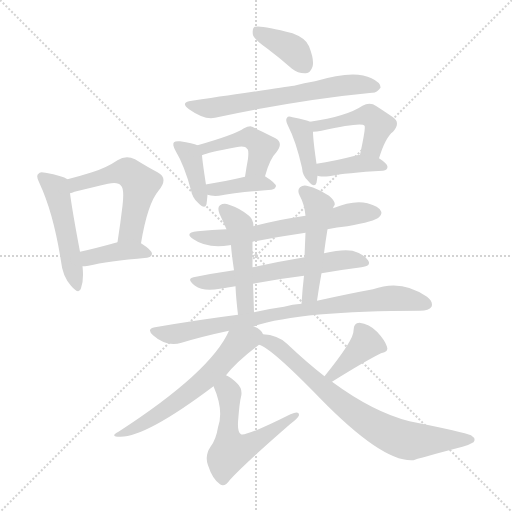
t = 0.00 s
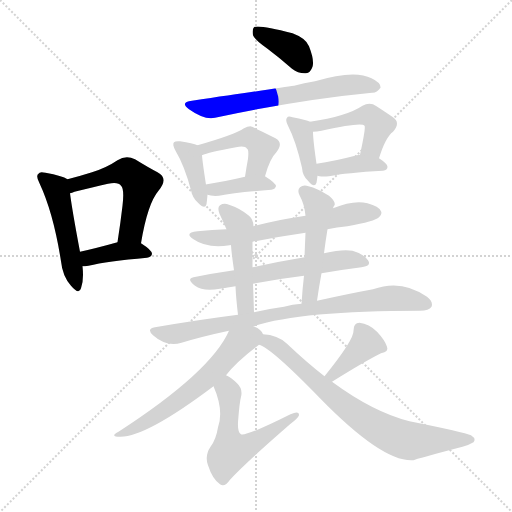
t = 2.65 s
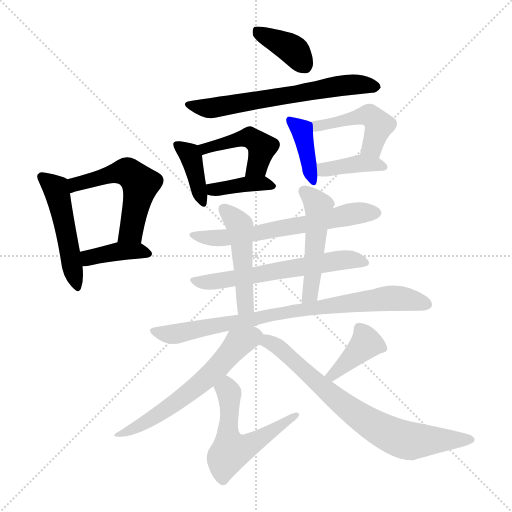
t = 5.30 s
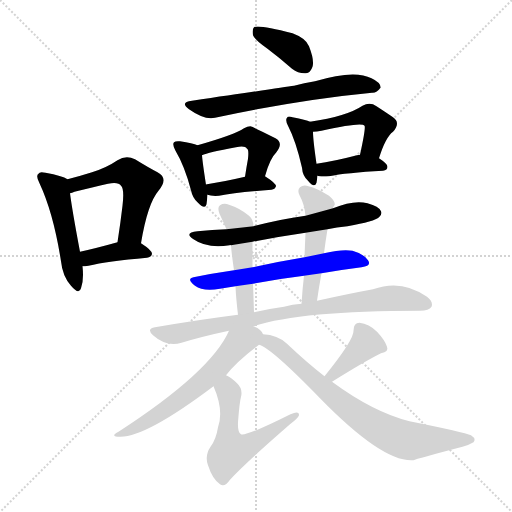
t = 7.95 s
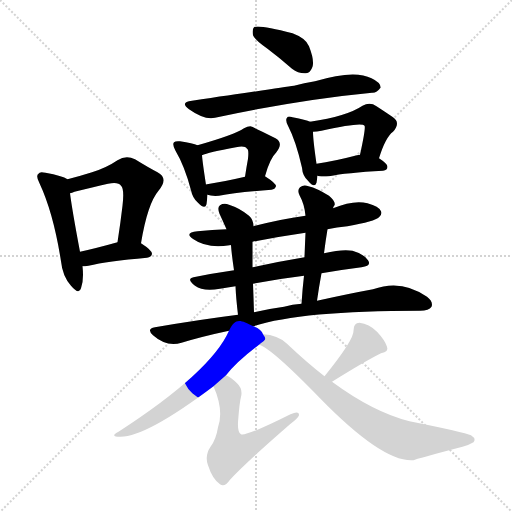
t = 10.60 s
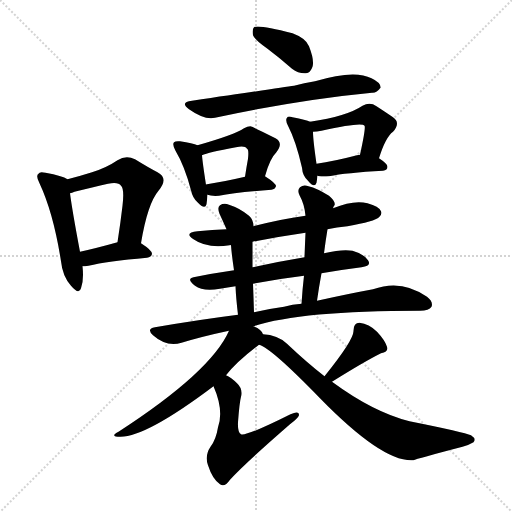
t = 13.25 s

The animated SVG that drew these frames (rendered in a browser with its animation timeline set to each time). Animation: 20 CSS @keyframes rules; one cycle of 13.25 s.

<svg version="1.1" viewBox="0 0 1024 1024" xmlns="http://www.w3.org/2000/svg">
  <g stroke="lightgray" stroke-dasharray="1,1" stroke-width="1" transform="scale(4, 4)">
    <line x1="0" y1="0" x2="256" y2="256"></line>
    <line x1="256" y1="0" x2="0" y2="256"></line>
    <line x1="128" y1="0" x2="128" y2="256"></line>
    <line x1="0" y1="128" x2="256" y2="128"></line>
  </g>
<g transform="scale(1, -1) translate(0, -900)">
   <style type="text/css">
    @keyframes keyframes0 {
      from {
       stroke: blue;
       stroke-dashoffset: 490;
       stroke-width: 128;
       }
       61% {
       animation-timing-function: step-end;
       stroke: blue;
       stroke-dashoffset: 0;
       stroke-width: 128;
       }
       to {
       stroke: black;
       stroke-width: 1024;
       }
       }
       #make-me-a-hanzi-animation-0 {
         animation: keyframes0 0.648763s both;
         animation-delay: 0.000000s;
         animation-timing-function: linear;
       }
    @keyframes keyframes1 {
      from {
       stroke: blue;
       stroke-dashoffset: 530;
       stroke-width: 128;
       }
       63% {
       animation-timing-function: step-end;
       stroke: blue;
       stroke-dashoffset: 0;
       stroke-width: 128;
       }
       to {
       stroke: black;
       stroke-width: 1024;
       }
       }
       #make-me-a-hanzi-animation-1 {
         animation: keyframes1 0.681315s both;
         animation-delay: 0.648763s;
         animation-timing-function: linear;
       }
    @keyframes keyframes2 {
      from {
       stroke: blue;
       stroke-dashoffset: 387;
       stroke-width: 128;
       }
       56% {
       animation-timing-function: step-end;
       stroke: blue;
       stroke-dashoffset: 0;
       stroke-width: 128;
       }
       to {
       stroke: black;
       stroke-width: 1024;
       }
       }
       #make-me-a-hanzi-animation-2 {
         animation: keyframes2 0.564941s both;
         animation-delay: 1.330078s;
         animation-timing-function: linear;
       }
    @keyframes keyframes3 {
      from {
       stroke: blue;
       stroke-dashoffset: 379;
       stroke-width: 128;
       }
       55% {
       animation-timing-function: step-end;
       stroke: blue;
       stroke-dashoffset: 0;
       stroke-width: 128;
       }
       to {
       stroke: black;
       stroke-width: 1024;
       }
       }
       #make-me-a-hanzi-animation-3 {
         animation: keyframes3 0.558431s both;
         animation-delay: 1.895020s;
         animation-timing-function: linear;
       }
    @keyframes keyframes4 {
      from {
       stroke: blue;
       stroke-dashoffset: 633;
       stroke-width: 128;
       }
       67% {
       animation-timing-function: step-end;
       stroke: blue;
       stroke-dashoffset: 0;
       stroke-width: 128;
       }
       to {
       stroke: black;
       stroke-width: 1024;
       }
       }
       #make-me-a-hanzi-animation-4 {
         animation: keyframes4 0.765137s both;
         animation-delay: 2.453451s;
         animation-timing-function: linear;
       }
    @keyframes keyframes5 {
      from {
       stroke: blue;
       stroke-dashoffset: 385;
       stroke-width: 128;
       }
       56% {
       animation-timing-function: step-end;
       stroke: blue;
       stroke-dashoffset: 0;
       stroke-width: 128;
       }
       to {
       stroke: black;
       stroke-width: 1024;
       }
       }
       #make-me-a-hanzi-animation-5 {
         animation: keyframes5 0.563314s both;
         animation-delay: 3.218587s;
         animation-timing-function: linear;
       }
    @keyframes keyframes6 {
      from {
       stroke: blue;
       stroke-dashoffset: 449;
       stroke-width: 128;
       }
       59% {
       animation-timing-function: step-end;
       stroke: blue;
       stroke-dashoffset: 0;
       stroke-width: 128;
       }
       to {
       stroke: black;
       stroke-width: 1024;
       }
       }
       #make-me-a-hanzi-animation-6 {
         animation: keyframes6 0.615397s both;
         animation-delay: 3.781901s;
         animation-timing-function: linear;
       }
    @keyframes keyframes7 {
      from {
       stroke: blue;
       stroke-dashoffset: 386;
       stroke-width: 128;
       }
       56% {
       animation-timing-function: step-end;
       stroke: blue;
       stroke-dashoffset: 0;
       stroke-width: 128;
       }
       to {
       stroke: black;
       stroke-width: 1024;
       }
       }
       #make-me-a-hanzi-animation-7 {
         animation: keyframes7 0.564128s both;
         animation-delay: 4.397298s;
         animation-timing-function: linear;
       }
    @keyframes keyframes8 {
      from {
       stroke: blue;
       stroke-dashoffset: 390;
       stroke-width: 128;
       }
       56% {
       animation-timing-function: step-end;
       stroke: blue;
       stroke-dashoffset: 0;
       stroke-width: 128;
       }
       to {
       stroke: black;
       stroke-width: 1024;
       }
       }
       #make-me-a-hanzi-animation-8 {
         animation: keyframes8 0.567383s both;
         animation-delay: 4.961426s;
         animation-timing-function: linear;
       }
    @keyframes keyframes9 {
      from {
       stroke: blue;
       stroke-dashoffset: 458;
       stroke-width: 128;
       }
       60% {
       animation-timing-function: step-end;
       stroke: blue;
       stroke-dashoffset: 0;
       stroke-width: 128;
       }
       to {
       stroke: black;
       stroke-width: 1024;
       }
       }
       #make-me-a-hanzi-animation-9 {
         animation: keyframes9 0.622721s both;
         animation-delay: 5.528809s;
         animation-timing-function: linear;
       }
    @keyframes keyframes10 {
      from {
       stroke: blue;
       stroke-dashoffset: 387;
       stroke-width: 128;
       }
       56% {
       animation-timing-function: step-end;
       stroke: blue;
       stroke-dashoffset: 0;
       stroke-width: 128;
       }
       to {
       stroke: black;
       stroke-width: 1024;
       }
       }
       #make-me-a-hanzi-animation-10 {
         animation: keyframes10 0.564941s both;
         animation-delay: 6.151530s;
         animation-timing-function: linear;
       }
    @keyframes keyframes11 {
      from {
       stroke: blue;
       stroke-dashoffset: 623;
       stroke-width: 128;
       }
       67% {
       animation-timing-function: step-end;
       stroke: blue;
       stroke-dashoffset: 0;
       stroke-width: 128;
       }
       to {
       stroke: black;
       stroke-width: 1024;
       }
       }
       #make-me-a-hanzi-animation-11 {
         animation: keyframes11 0.756999s both;
         animation-delay: 6.716471s;
         animation-timing-function: linear;
       }
    @keyframes keyframes12 {
      from {
       stroke: blue;
       stroke-dashoffset: 600;
       stroke-width: 128;
       }
       66% {
       animation-timing-function: step-end;
       stroke: blue;
       stroke-dashoffset: 0;
       stroke-width: 128;
       }
       to {
       stroke: black;
       stroke-width: 1024;
       }
       }
       #make-me-a-hanzi-animation-12 {
         animation: keyframes12 0.738281s both;
         animation-delay: 7.473470s;
         animation-timing-function: linear;
       }
    @keyframes keyframes13 {
      from {
       stroke: blue;
       stroke-dashoffset: 477;
       stroke-width: 128;
       }
       61% {
       animation-timing-function: step-end;
       stroke: blue;
       stroke-dashoffset: 0;
       stroke-width: 128;
       }
       to {
       stroke: black;
       stroke-width: 1024;
       }
       }
       #make-me-a-hanzi-animation-13 {
         animation: keyframes13 0.638184s both;
         animation-delay: 8.211751s;
         animation-timing-function: linear;
       }
    @keyframes keyframes14 {
      from {
       stroke: blue;
       stroke-dashoffset: 490;
       stroke-width: 128;
       }
       61% {
       animation-timing-function: step-end;
       stroke: blue;
       stroke-dashoffset: 0;
       stroke-width: 128;
       }
       to {
       stroke: black;
       stroke-width: 1024;
       }
       }
       #make-me-a-hanzi-animation-14 {
         animation: keyframes14 0.648763s both;
         animation-delay: 8.849935s;
         animation-timing-function: linear;
       }
    @keyframes keyframes15 {
      from {
       stroke: blue;
       stroke-dashoffset: 809;
       stroke-width: 128;
       }
       72% {
       animation-timing-function: step-end;
       stroke: blue;
       stroke-dashoffset: 0;
       stroke-width: 128;
       }
       to {
       stroke: black;
       stroke-width: 1024;
       }
       }
       #make-me-a-hanzi-animation-15 {
         animation: keyframes15 0.908366s both;
         animation-delay: 9.498698s;
         animation-timing-function: linear;
       }
    @keyframes keyframes16 {
      from {
       stroke: blue;
       stroke-dashoffset: 594;
       stroke-width: 128;
       }
       66% {
       animation-timing-function: step-end;
       stroke: blue;
       stroke-dashoffset: 0;
       stroke-width: 128;
       }
       to {
       stroke: black;
       stroke-width: 1024;
       }
       }
       #make-me-a-hanzi-animation-16 {
         animation: keyframes16 0.733398s both;
         animation-delay: 10.407064s;
         animation-timing-function: linear;
       }
    @keyframes keyframes17 {
      from {
       stroke: blue;
       stroke-dashoffset: 551;
       stroke-width: 128;
       }
       64% {
       animation-timing-function: step-end;
       stroke: blue;
       stroke-dashoffset: 0;
       stroke-width: 128;
       }
       to {
       stroke: black;
       stroke-width: 1024;
       }
       }
       #make-me-a-hanzi-animation-17 {
         animation: keyframes17 0.698405s both;
         animation-delay: 11.140462s;
         animation-timing-function: linear;
       }
    @keyframes keyframes18 {
      from {
       stroke: blue;
       stroke-dashoffset: 386;
       stroke-width: 128;
       }
       56% {
       animation-timing-function: step-end;
       stroke: blue;
       stroke-dashoffset: 0;
       stroke-width: 128;
       }
       to {
       stroke: black;
       stroke-width: 1024;
       }
       }
       #make-me-a-hanzi-animation-18 {
         animation: keyframes18 0.564128s both;
         animation-delay: 11.838867s;
         animation-timing-function: linear;
       }
    @keyframes keyframes19 {
      from {
       stroke: blue;
       stroke-dashoffset: 738;
       stroke-width: 128;
       }
       71% {
       animation-timing-function: step-end;
       stroke: blue;
       stroke-dashoffset: 0;
       stroke-width: 128;
       }
       to {
       stroke: black;
       stroke-width: 1024;
       }
       }
       #make-me-a-hanzi-animation-19 {
         animation: keyframes19 0.850586s both;
         animation-delay: 12.402995s;
         animation-timing-function: linear;
       }
</style>
<path d="M 135.0 541.5 Q 125.0 548.5 91.0 554.5 Q 79.0 557.5 77.0 552.5 Q 71.0 548.5 79.0 533.5 Q 107.0 473.5 122.0 377.5 Q 125.0 347.5 142.0 328.5 Q 158.0 309.5 162.0 323.5 Q 168.0 339.5 165.0 367.5 L 160.0 396.5 Q 144.0 481.5 140.0 513.5 C 136.0 540.5 136.0 540.5 135.0 541.5 Z" fill="lightgray"></path> 
<path d="M 282.0 413.5 Q 295.0 492.5 317.0 518.5 Q 338.0 543.5 315.0 555.5 Q 296.0 565.5 270.0 581.5 Q 252.0 590.5 235.0 579.5 Q 213.0 564.5 184.0 555.5 Q 162.0 548.5 135.0 541.5 C 106.0 533.5 112.0 504.5 140.0 513.5 Q 144.0 514.5 149.0 516.5 Q 186.0 525.5 216.0 532.5 Q 237.0 536.5 242.0 528.5 Q 249.0 522.5 245.0 488.5 Q 241.0 454.5 235.0 415.5 C 230.0 385.5 277.0 383.5 282.0 413.5 Z" fill="lightgray"></path> 
<path d="M 165.0 367.5 Q 169.0 367.5 177.0 368.5 Q 214.0 377.5 294.0 384.5 Q 303.0 385.5 304.0 392.5 Q 304.0 399.5 282.0 413.5 C 266.0 424.5 264.0 423.5 235.0 415.5 Q 192.0 403.5 160.0 396.5 C 131.0 390.5 135.0 366.5 165.0 367.5 Z" fill="lightgray"></path> 
<path d="M 535.0 802.5 Q 559.0 784.5 584.0 762.5 Q 597.0 752.5 612.0 753.5 Q 621.0 754.5 625.0 766.5 Q 629.0 779.5 618.0 807.5 Q 612.0 823.5 585.0 833.5 Q 516.0 851.5 508.0 845.5 Q 504.0 841.5 506.0 829.5 Q 510.0 819.5 535.0 802.5 Z" fill="lightgray"></path> 
<path d="M 384.0 698.5 Q 359.0 695.5 378.0 681.5 Q 409.0 659.5 430.0 664.5 Q 598.0 700.5 744.0 714.5 Q 753.0 713.5 761.0 724.5 Q 762.0 734.5 743.0 743.5 Q 709.0 761.5 630.0 737.5 Q 608.0 734.5 588.0 728.5 Q 561.0 724.5 384.0 698.5 Z" fill="lightgray"></path> 
<path d="M 395.0 609.5 Q 386.0 613.5 360.0 617.5 Q 351.0 618.5 348.0 615.5 Q 344.0 611.5 351.0 598.5 Q 369.0 568.5 382.0 519.5 Q 385.0 504.5 395.0 495.5 Q 410.0 479.5 413.0 491.5 Q 414.0 498.5 415.0 510.5 L 412.0 530.5 Q 405.0 575.5 404.0 589.5 C 402.0 606.5 402.0 606.5 395.0 609.5 Z" fill="lightgray"></path> 
<path d="M 530.0 547.5 Q 540.0 583.5 552.0 594.5 Q 568.0 613.5 551.0 623.5 Q 503.0 647.5 501.0 647.5 Q 495.0 647.5 488.0 643.5 Q 469.0 630.5 395.0 609.5 C 366.0 601.5 376.0 578.5 404.0 589.5 Q 416.0 595.5 472.0 605.5 Q 490.0 609.5 494.0 602.5 Q 498.0 601.5 496.0 582.5 Q 493.0 566.5 490.0 546.5 C 485.0 516.5 522.0 518.5 530.0 547.5 Z" fill="lightgray"></path> 
<path d="M 415.0 510.5 Q 422.0 507.5 438.0 508.5 Q 471.0 515.5 543.0 520.5 Q 550.0 521.5 552.0 527.5 Q 552.0 533.5 530.0 547.5 C 521.0 553.5 519.0 553.5 490.0 546.5 Q 447.0 536.5 414.0 531.5 Q 411.0 531.5 412.0 530.5 C 384.0 520.5 386.0 519.5 415.0 510.5 Z" fill="lightgray"></path> 
<path d="M 620.0 656.5 Q 613.0 660.5 585.0 665.5 Q 576.0 668.5 574.0 664.5 Q 570.0 660.5 576.0 648.5 Q 592.0 617.5 604.0 564.5 Q 605.0 548.5 616.0 538.5 Q 629.0 522.5 633.0 534.5 Q 634.0 540.5 635.0 548.5 L 633.0 572.5 Q 626.0 620.5 626.0 636.5 C 626.0 654.5 626.0 654.5 620.0 656.5 Z" fill="lightgray"></path> 
<path d="M 758.0 583.5 Q 771.0 625.5 786.0 636.5 Q 802.0 654.5 786.0 665.5 Q 773.0 674.5 753.0 687.5 Q 740.0 696.5 725.0 688.5 Q 694.0 667.5 620.0 656.5 C 590.0 651.5 596.0 634.5 626.0 636.5 Q 633.0 636.5 643.0 638.5 Q 724.0 656.5 729.0 648.5 Q 732.0 645.5 720.0 590.5 C 714.0 561.5 749.0 554.5 758.0 583.5 Z" fill="lightgray"></path> 
<path d="M 635.0 548.5 Q 636.0 548.5 639.0 547.5 Q 646.0 546.5 658.0 547.5 Q 692.0 554.5 766.0 558.5 Q 775.0 559.5 775.0 566.5 Q 775.0 572.5 758.0 583.5 L 720.0 590.5 Q 716.0 590.5 714.0 589.5 Q 668.0 577.5 633.0 572.5 C 603.0 568.5 606.0 555.5 635.0 548.5 Z" fill="lightgray"></path> 
<path d="M 655.0 441.5 Q 673.0 445.5 695.0 447.5 Q 750.0 457.5 758.0 465.5 Q 765.0 471.5 762.0 477.5 Q 758.0 487.5 735.0 493.5 Q 707.0 500.5 666.0 483.5 L 611.0 468.5 Q 560.0 461.5 507.0 447.5 L 453.0 441.5 Q 425.0 440.5 395.0 437.5 Q 367.0 434.5 387.0 421.5 Q 414.0 402.5 459.0 409.5 Q 460.0 410.5 462.0 409.5 L 505.0 416.5 Q 556.0 426.5 611.0 434.5 L 655.0 441.5 Z" fill="lightgray"></path> 
<path d="M 643.0 353.5 Q 683.0 360.5 723.0 365.5 Q 744.0 368.5 736.0 379.5 Q 727.0 392.5 705.0 398.5 Q 686.0 402.5 648.0 393.5 L 609.0 385.5 Q 555.0 376.5 505.0 365.5 L 468.0 359.5 Q 426.0 353.5 387.0 345.5 Q 372.0 342.5 390.0 328.5 Q 406.0 316.5 440.0 322.5 Q 455.0 325.5 471.0 327.5 L 506.0 332.5 Q 558.0 342.5 608.0 348.5 L 643.0 353.5 Z" fill="lightgray"></path> 
<path d="M 507.0 447.5 Q 507.0 460.5 498.0 468.5 Q 480.0 483.5 458.0 490.5 Q 448.0 494.5 440.0 489.5 Q 434.0 485.5 439.0 472.5 Q 446.0 457.5 453.0 441.5 L 462.0 409.5 Q 463.0 393.5 468.0 359.5 L 471.0 327.5 Q 472.0 303.5 476.0 270.5 C 480.0 240.5 509.0 245.5 508.0 275.5 Q 507.0 306.5 506.0 332.5 L 505.0 365.5 Q 505.0 390.5 505.0 416.5 L 507.0 447.5 Z" fill="lightgray"></path> 
<path d="M 634.0 298.5 Q 638.0 326.5 643.0 353.5 L 648.0 393.5 Q 651.0 417.5 655.0 441.5 L 666.0 483.5 Q 667.0 487.5 669.0 489.5 Q 672.0 496.5 658.0 508.5 Q 634.0 523.5 617.0 527.5 Q 607.0 531.5 600.0 525.5 Q 594.0 519.5 599.0 509.5 Q 609.0 491.5 611.0 468.5 L 611.0 434.5 Q 610.0 412.5 609.0 385.5 L 608.0 348.5 Q 605.0 323.5 603.0 292.5 C 601.0 262.5 630.0 268.5 634.0 298.5 Z" fill="lightgray"></path> 
<path d="M 507.0 247.5 Q 601.0 278.5 840.0 278.5 Q 858.0 278.5 863.0 286.5 Q 867.0 296.5 854.0 306.5 Q 803.0 342.5 746.0 321.5 Q 697.0 312.5 634.0 298.5 L 603.0 292.5 Q 585.0 291.5 568.0 286.5 Q 538.0 282.5 508.0 275.5 L 476.0 270.5 Q 397.0 260.5 310.0 245.5 Q 292.0 242.5 306.0 229.5 Q 333.0 205.5 363.0 214.5 Q 406.0 227.5 458.0 238.5 L 507.0 247.5 Z" fill="lightgray"></path> 
<path d="M 526.0 231.5 Q 523.0 241.5 507.0 247.5 C 480.0 260.5 471.0 265.5 458.0 238.5 Q 422.0 156.5 237.0 36.5 Q 218.0 26.5 241.0 26.5 Q 293.0 26.5 427.0 127.5 L 452.0 149.5 Q 474.0 177.5 518.0 210.5 C 533.0 221.5 533.0 221.5 526.0 231.5 Z" fill="lightgray"></path> 
<path d="M 427.0 127.5 Q 448.0 79.5 436.0 45.5 Q 432.0 20.5 421.0 6.5 Q 409.0 -11.5 416.0 -30.5 Q 425.0 -58.5 440.0 -68.5 Q 449.0 -75.5 460.0 -59.5 Q 488.0 -28.5 580.0 51.5 Q 596.0 63.5 598.0 69.5 Q 599.0 79.5 581.0 71.5 Q 491.0 26.5 482.0 31.5 Q 475.0 35.5 476.0 55.5 Q 479.0 95.5 482.0 106.5 Q 486.0 122.5 474.0 133.5 Q 462.0 145.5 452.0 149.5 C 426.0 164.5 416.0 155.5 427.0 127.5 Z" fill="lightgray"></path> 
<path d="M 664.0 136.5 Q 728.0 176.5 762.0 193.5 Q 778.0 196.5 774.0 206.5 Q 770.0 219.5 754.0 236.5 Q 738.0 252.5 719.0 254.5 Q 707.0 254.5 707.0 238.5 Q 708.0 220.5 649.0 147.5 C 630.0 124.5 639.0 120.5 664.0 136.5 Z" fill="lightgray"></path> 
<path d="M 649.0 147.5 Q 613.0 175.5 574.0 212.5 Q 555.0 230.5 526.0 231.5 C 496.0 235.5 491.0 223.5 518.0 210.5 Q 542.0 204.5 640.0 103.5 Q 766.0 -25.5 827.0 -20.5 Q 833.0 -17.5 925.0 6.5 Q 937.0 9.5 947.0 15.5 Q 953.0 22.5 942.0 29.5 Q 929.0 35.5 819.0 57.5 Q 747.0 75.5 664.0 136.5 L 649.0 147.5 Z" fill="lightgray"></path> 
      <clipPath id="make-me-a-hanzi-clip-0">
      <path d="M 135.0 541.5 Q 125.0 548.5 91.0 554.5 Q 79.0 557.5 77.0 552.5 Q 71.0 548.5 79.0 533.5 Q 107.0 473.5 122.0 377.5 Q 125.0 347.5 142.0 328.5 Q 158.0 309.5 162.0 323.5 Q 168.0 339.5 165.0 367.5 L 160.0 396.5 Q 144.0 481.5 140.0 513.5 C 136.0 540.5 136.0 540.5 135.0 541.5 Z" fill="lightgray"></path>
      </clipPath>
      <path clip-path="url(#make-me-a-hanzi-clip-0)" d="M 85.0 545.5 L 111.0 523.5 L 117.0 505.5 L 152.0 327.5 " fill="none" id="make-me-a-hanzi-animation-0" stroke-dasharray="362 724" stroke-linecap="round"></path>

      <clipPath id="make-me-a-hanzi-clip-1">
      <path d="M 282.0 413.5 Q 295.0 492.5 317.0 518.5 Q 338.0 543.5 315.0 555.5 Q 296.0 565.5 270.0 581.5 Q 252.0 590.5 235.0 579.5 Q 213.0 564.5 184.0 555.5 Q 162.0 548.5 135.0 541.5 C 106.0 533.5 112.0 504.5 140.0 513.5 Q 144.0 514.5 149.0 516.5 Q 186.0 525.5 216.0 532.5 Q 237.0 536.5 242.0 528.5 Q 249.0 522.5 245.0 488.5 Q 241.0 454.5 235.0 415.5 C 230.0 385.5 277.0 383.5 282.0 413.5 Z" fill="lightgray"></path>
      </clipPath>
      <path clip-path="url(#make-me-a-hanzi-clip-1)" d="M 142.0 521.5 L 158.0 533.5 L 226.0 552.5 L 261.0 552.5 L 281.0 532.5 L 265.0 449.5 L 259.0 435.5 L 243.0 422.5 " fill="none" id="make-me-a-hanzi-animation-1" stroke-dasharray="402 804" stroke-linecap="round"></path>

      <clipPath id="make-me-a-hanzi-clip-2">
      <path d="M 165.0 367.5 Q 169.0 367.5 177.0 368.5 Q 214.0 377.5 294.0 384.5 Q 303.0 385.5 304.0 392.5 Q 304.0 399.5 282.0 413.5 C 266.0 424.5 264.0 423.5 235.0 415.5 Q 192.0 403.5 160.0 396.5 C 131.0 390.5 135.0 366.5 165.0 367.5 Z" fill="lightgray"></path>
      </clipPath>
      <path clip-path="url(#make-me-a-hanzi-clip-2)" d="M 170.0 375.5 L 184.0 386.5 L 242.0 397.5 L 274.0 399.5 L 295.0 393.5 " fill="none" id="make-me-a-hanzi-animation-2" stroke-dasharray="259 518" stroke-linecap="round"></path>

      <clipPath id="make-me-a-hanzi-clip-3">
      <path d="M 535.0 802.5 Q 559.0 784.5 584.0 762.5 Q 597.0 752.5 612.0 753.5 Q 621.0 754.5 625.0 766.5 Q 629.0 779.5 618.0 807.5 Q 612.0 823.5 585.0 833.5 Q 516.0 851.5 508.0 845.5 Q 504.0 841.5 506.0 829.5 Q 510.0 819.5 535.0 802.5 Z" fill="lightgray"></path>
      </clipPath>
      <path clip-path="url(#make-me-a-hanzi-clip-3)" d="M 512.0 840.5 L 581.0 804.5 L 609.0 769.5 " fill="none" id="make-me-a-hanzi-animation-3" stroke-dasharray="251 502" stroke-linecap="round"></path>

      <clipPath id="make-me-a-hanzi-clip-4">
      <path d="M 384.0 698.5 Q 359.0 695.5 378.0 681.5 Q 409.0 659.5 430.0 664.5 Q 598.0 700.5 744.0 714.5 Q 753.0 713.5 761.0 724.5 Q 762.0 734.5 743.0 743.5 Q 709.0 761.5 630.0 737.5 Q 608.0 734.5 588.0 728.5 Q 561.0 724.5 384.0 698.5 Z" fill="lightgray"></path>
      </clipPath>
      <path clip-path="url(#make-me-a-hanzi-clip-4)" d="M 379.0 690.5 L 417.0 683.5 L 690.0 729.5 L 751.0 726.5 " fill="none" id="make-me-a-hanzi-animation-4" stroke-dasharray="505 1010" stroke-linecap="round"></path>

      <clipPath id="make-me-a-hanzi-clip-5">
      <path d="M 395.0 609.5 Q 386.0 613.5 360.0 617.5 Q 351.0 618.5 348.0 615.5 Q 344.0 611.5 351.0 598.5 Q 369.0 568.5 382.0 519.5 Q 385.0 504.5 395.0 495.5 Q 410.0 479.5 413.0 491.5 Q 414.0 498.5 415.0 510.5 L 412.0 530.5 Q 405.0 575.5 404.0 589.5 C 402.0 606.5 402.0 606.5 395.0 609.5 Z" fill="lightgray"></path>
      </clipPath>
      <path clip-path="url(#make-me-a-hanzi-clip-5)" d="M 355.0 610.5 L 383.0 582.5 L 404.0 495.5 " fill="none" id="make-me-a-hanzi-animation-5" stroke-dasharray="257 514" stroke-linecap="round"></path>

      <clipPath id="make-me-a-hanzi-clip-6">
      <path d="M 530.0 547.5 Q 540.0 583.5 552.0 594.5 Q 568.0 613.5 551.0 623.5 Q 503.0 647.5 501.0 647.5 Q 495.0 647.5 488.0 643.5 Q 469.0 630.5 395.0 609.5 C 366.0 601.5 376.0 578.5 404.0 589.5 Q 416.0 595.5 472.0 605.5 Q 490.0 609.5 494.0 602.5 Q 498.0 601.5 496.0 582.5 Q 493.0 566.5 490.0 546.5 C 485.0 516.5 522.0 518.5 530.0 547.5 Z" fill="lightgray"></path>
      </clipPath>
      <path clip-path="url(#make-me-a-hanzi-clip-6)" d="M 405.0 596.5 L 427.0 609.5 L 501.0 623.5 L 524.0 605.5 L 515.0 567.5 L 497.0 552.5 " fill="none" id="make-me-a-hanzi-animation-6" stroke-dasharray="321 642" stroke-linecap="round"></path>

      <clipPath id="make-me-a-hanzi-clip-7">
      <path d="M 415.0 510.5 Q 422.0 507.5 438.0 508.5 Q 471.0 515.5 543.0 520.5 Q 550.0 521.5 552.0 527.5 Q 552.0 533.5 530.0 547.5 C 521.0 553.5 519.0 553.5 490.0 546.5 Q 447.0 536.5 414.0 531.5 Q 411.0 531.5 412.0 530.5 C 384.0 520.5 386.0 519.5 415.0 510.5 Z" fill="lightgray"></path>
      </clipPath>
      <path clip-path="url(#make-me-a-hanzi-clip-7)" d="M 416.0 525.5 L 431.0 520.5 L 524.0 533.5 L 544.0 528.5 " fill="none" id="make-me-a-hanzi-animation-7" stroke-dasharray="258 516" stroke-linecap="round"></path>

      <clipPath id="make-me-a-hanzi-clip-8">
      <path d="M 620.0 656.5 Q 613.0 660.5 585.0 665.5 Q 576.0 668.5 574.0 664.5 Q 570.0 660.5 576.0 648.5 Q 592.0 617.5 604.0 564.5 Q 605.0 548.5 616.0 538.5 Q 629.0 522.5 633.0 534.5 Q 634.0 540.5 635.0 548.5 L 633.0 572.5 Q 626.0 620.5 626.0 636.5 C 626.0 654.5 626.0 654.5 620.0 656.5 Z" fill="lightgray"></path>
      </clipPath>
      <path clip-path="url(#make-me-a-hanzi-clip-8)" d="M 580.0 659.5 L 605.0 635.5 L 625.0 538.5 " fill="none" id="make-me-a-hanzi-animation-8" stroke-dasharray="262 524" stroke-linecap="round"></path>

      <clipPath id="make-me-a-hanzi-clip-9">
      <path d="M 758.0 583.5 Q 771.0 625.5 786.0 636.5 Q 802.0 654.5 786.0 665.5 Q 773.0 674.5 753.0 687.5 Q 740.0 696.5 725.0 688.5 Q 694.0 667.5 620.0 656.5 C 590.0 651.5 596.0 634.5 626.0 636.5 Q 633.0 636.5 643.0 638.5 Q 724.0 656.5 729.0 648.5 Q 732.0 645.5 720.0 590.5 C 714.0 561.5 749.0 554.5 758.0 583.5 Z" fill="lightgray"></path>
      </clipPath>
      <path clip-path="url(#make-me-a-hanzi-clip-9)" d="M 629.0 642.5 L 669.0 656.5 L 739.0 669.5 L 758.0 649.5 L 742.0 605.5 L 729.0 601.5 " fill="none" id="make-me-a-hanzi-animation-9" stroke-dasharray="330 660" stroke-linecap="round"></path>

      <clipPath id="make-me-a-hanzi-clip-10">
      <path d="M 635.0 548.5 Q 636.0 548.5 639.0 547.5 Q 646.0 546.5 658.0 547.5 Q 692.0 554.5 766.0 558.5 Q 775.0 559.5 775.0 566.5 Q 775.0 572.5 758.0 583.5 L 720.0 590.5 Q 716.0 590.5 714.0 589.5 Q 668.0 577.5 633.0 572.5 C 603.0 568.5 606.0 555.5 635.0 548.5 Z" fill="lightgray"></path>
      </clipPath>
      <path clip-path="url(#make-me-a-hanzi-clip-10)" d="M 639.0 554.5 L 710.0 572.5 L 767.0 566.5 " fill="none" id="make-me-a-hanzi-animation-10" stroke-dasharray="259 518" stroke-linecap="round"></path>

      <clipPath id="make-me-a-hanzi-clip-11">
      <path d="M 655.0 441.5 Q 673.0 445.5 695.0 447.5 Q 750.0 457.5 758.0 465.5 Q 765.0 471.5 762.0 477.5 Q 758.0 487.5 735.0 493.5 Q 707.0 500.5 666.0 483.5 L 611.0 468.5 Q 560.0 461.5 507.0 447.5 L 453.0 441.5 Q 425.0 440.5 395.0 437.5 Q 367.0 434.5 387.0 421.5 Q 414.0 402.5 459.0 409.5 Q 460.0 410.5 462.0 409.5 L 505.0 416.5 Q 556.0 426.5 611.0 434.5 L 655.0 441.5 Z" fill="lightgray"></path>
      </clipPath>
      <path clip-path="url(#make-me-a-hanzi-clip-11)" d="M 388.0 430.5 L 409.0 424.5 L 467.0 425.5 L 695.0 470.5 L 750.0 474.5 " fill="none" id="make-me-a-hanzi-animation-11" stroke-dasharray="495 990" stroke-linecap="round"></path>

      <clipPath id="make-me-a-hanzi-clip-12">
      <path d="M 643.0 353.5 Q 683.0 360.5 723.0 365.5 Q 744.0 368.5 736.0 379.5 Q 727.0 392.5 705.0 398.5 Q 686.0 402.5 648.0 393.5 L 609.0 385.5 Q 555.0 376.5 505.0 365.5 L 468.0 359.5 Q 426.0 353.5 387.0 345.5 Q 372.0 342.5 390.0 328.5 Q 406.0 316.5 440.0 322.5 Q 455.0 325.5 471.0 327.5 L 506.0 332.5 Q 558.0 342.5 608.0 348.5 L 643.0 353.5 Z" fill="lightgray"></path>
      </clipPath>
      <path clip-path="url(#make-me-a-hanzi-clip-12)" d="M 388.0 336.5 L 445.0 338.5 L 673.0 378.5 L 706.0 380.5 L 728.0 374.5 " fill="none" id="make-me-a-hanzi-animation-12" stroke-dasharray="472 944" stroke-linecap="round"></path>

      <clipPath id="make-me-a-hanzi-clip-13">
      <path d="M 507.0 447.5 Q 507.0 460.5 498.0 468.5 Q 480.0 483.5 458.0 490.5 Q 448.0 494.5 440.0 489.5 Q 434.0 485.5 439.0 472.5 Q 446.0 457.5 453.0 441.5 L 462.0 409.5 Q 463.0 393.5 468.0 359.5 L 471.0 327.5 Q 472.0 303.5 476.0 270.5 C 480.0 240.5 509.0 245.5 508.0 275.5 Q 507.0 306.5 506.0 332.5 L 505.0 365.5 Q 505.0 390.5 505.0 416.5 L 507.0 447.5 Z" fill="lightgray"></path>
      </clipPath>
      <path clip-path="url(#make-me-a-hanzi-clip-13)" d="M 447.0 481.5 L 480.0 448.5 L 490.0 287.5 L 480.0 279.5 " fill="none" id="make-me-a-hanzi-animation-13" stroke-dasharray="349 698" stroke-linecap="round"></path>

      <clipPath id="make-me-a-hanzi-clip-14">
      <path d="M 634.0 298.5 Q 638.0 326.5 643.0 353.5 L 648.0 393.5 Q 651.0 417.5 655.0 441.5 L 666.0 483.5 Q 667.0 487.5 669.0 489.5 Q 672.0 496.5 658.0 508.5 Q 634.0 523.5 617.0 527.5 Q 607.0 531.5 600.0 525.5 Q 594.0 519.5 599.0 509.5 Q 609.0 491.5 611.0 468.5 L 611.0 434.5 Q 610.0 412.5 609.0 385.5 L 608.0 348.5 Q 605.0 323.5 603.0 292.5 C 601.0 262.5 630.0 268.5 634.0 298.5 Z" fill="lightgray"></path>
      </clipPath>
      <path clip-path="url(#make-me-a-hanzi-clip-14)" d="M 608.0 517.5 L 637.0 488.5 L 622.0 321.5 L 610.0 299.5 " fill="none" id="make-me-a-hanzi-animation-14" stroke-dasharray="362 724" stroke-linecap="round"></path>

      <clipPath id="make-me-a-hanzi-clip-15">
      <path d="M 507.0 247.5 Q 601.0 278.5 840.0 278.5 Q 858.0 278.5 863.0 286.5 Q 867.0 296.5 854.0 306.5 Q 803.0 342.5 746.0 321.5 Q 697.0 312.5 634.0 298.5 L 603.0 292.5 Q 585.0 291.5 568.0 286.5 Q 538.0 282.5 508.0 275.5 L 476.0 270.5 Q 397.0 260.5 310.0 245.5 Q 292.0 242.5 306.0 229.5 Q 333.0 205.5 363.0 214.5 Q 406.0 227.5 458.0 238.5 L 507.0 247.5 Z" fill="lightgray"></path>
      </clipPath>
      <path clip-path="url(#make-me-a-hanzi-clip-15)" d="M 308.0 237.5 L 352.0 232.5 L 562.0 274.5 L 774.0 303.5 L 810.0 302.5 L 853.0 291.5 " fill="none" id="make-me-a-hanzi-animation-15" stroke-dasharray="681 1362" stroke-linecap="round"></path>

      <clipPath id="make-me-a-hanzi-clip-16">
      <path d="M 526.0 231.5 Q 523.0 241.5 507.0 247.5 C 480.0 260.5 471.0 265.5 458.0 238.5 Q 422.0 156.5 237.0 36.5 Q 218.0 26.5 241.0 26.5 Q 293.0 26.5 427.0 127.5 L 452.0 149.5 Q 474.0 177.5 518.0 210.5 C 533.0 221.5 533.0 221.5 526.0 231.5 Z" fill="lightgray"></path>
      </clipPath>
      <path clip-path="url(#make-me-a-hanzi-clip-16)" d="M 514.0 229.5 L 475.0 211.5 L 406.0 136.5 L 356.0 97.5 L 301.0 60.5 L 244.0 33.5 " fill="none" id="make-me-a-hanzi-animation-16" stroke-dasharray="466 932" stroke-linecap="round"></path>

      <clipPath id="make-me-a-hanzi-clip-17">
      <path d="M 427.0 127.5 Q 448.0 79.5 436.0 45.5 Q 432.0 20.5 421.0 6.5 Q 409.0 -11.5 416.0 -30.5 Q 425.0 -58.5 440.0 -68.5 Q 449.0 -75.5 460.0 -59.5 Q 488.0 -28.5 580.0 51.5 Q 596.0 63.5 598.0 69.5 Q 599.0 79.5 581.0 71.5 Q 491.0 26.5 482.0 31.5 Q 475.0 35.5 476.0 55.5 Q 479.0 95.5 482.0 106.5 Q 486.0 122.5 474.0 133.5 Q 462.0 145.5 452.0 149.5 C 426.0 164.5 416.0 155.5 427.0 127.5 Z" fill="lightgray"></path>
      </clipPath>
      <path clip-path="url(#make-me-a-hanzi-clip-17)" d="M 453.0 139.5 L 460.0 82.5 L 455.0 33.5 L 462.0 -2.5 L 501.0 10.5 L 551.0 45.5 L 567.0 50.5 L 571.0 61.5 L 591.0 68.5 " fill="none" id="make-me-a-hanzi-animation-17" stroke-dasharray="423 846" stroke-linecap="round"></path>

      <clipPath id="make-me-a-hanzi-clip-18">
      <path d="M 664.0 136.5 Q 728.0 176.5 762.0 193.5 Q 778.0 196.5 774.0 206.5 Q 770.0 219.5 754.0 236.5 Q 738.0 252.5 719.0 254.5 Q 707.0 254.5 707.0 238.5 Q 708.0 220.5 649.0 147.5 C 630.0 124.5 639.0 120.5 664.0 136.5 Z" fill="lightgray"></path>
      </clipPath>
      <path clip-path="url(#make-me-a-hanzi-clip-18)" d="M 764.0 203.5 L 733.0 213.5 L 680.0 162.5 L 666.0 152.5 L 660.0 154.5 " fill="none" id="make-me-a-hanzi-animation-18" stroke-dasharray="258 516" stroke-linecap="round"></path>

      <clipPath id="make-me-a-hanzi-clip-19">
      <path d="M 649.0 147.5 Q 613.0 175.5 574.0 212.5 Q 555.0 230.5 526.0 231.5 C 496.0 235.5 491.0 223.5 518.0 210.5 Q 542.0 204.5 640.0 103.5 Q 766.0 -25.5 827.0 -20.5 Q 833.0 -17.5 925.0 6.5 Q 937.0 9.5 947.0 15.5 Q 953.0 22.5 942.0 29.5 Q 929.0 35.5 819.0 57.5 Q 747.0 75.5 664.0 136.5 L 649.0 147.5 Z" fill="lightgray"></path>
      </clipPath>
      <path clip-path="url(#make-me-a-hanzi-clip-19)" d="M 522.0 214.5 L 535.0 217.5 L 551.0 209.5 L 680.0 95.5 L 769.0 36.5 L 820.0 18.5 L 938.0 20.5 " fill="none" id="make-me-a-hanzi-animation-19" stroke-dasharray="610 1220" stroke-linecap="round"></path>

</g>
</svg>
